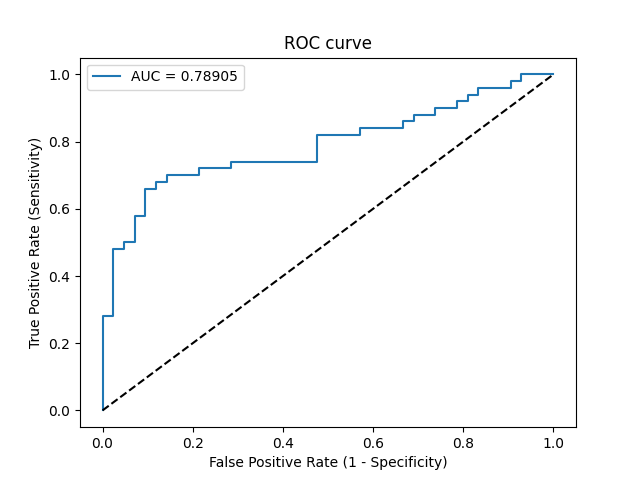

The file beside this chart, header and first rows:
Threshold, Sensitivity, Specificity, NPV, PPV
inf, 0.0, 1.0, 0.4565, 0
0.8629, 0.02, 1.0, 0.4615, 1.0
0.7515, 0.28, 1.0, 0.5385, 1.0
0.7507, 0.28, 0.9762, 0.5325, 0.9333
0.7138, 0.48, 0.9762, 0.6119, 0.96
0.7133, 0.48, 0.9524, 0.6061, 0.9231
0.7079, 0.5, 0.9524, 0.6154, 0.9259
0.7053, 0.5, 0.9286, 0.6094, 0.8929
0.6875, 0.58, 0.9286, 0.65, 0.9062
0.6845, 0.58, 0.9048, 0.6441, 0.8788
0.6758, 0.66, 0.9048, 0.6909, 0.8919
0.6729, 0.66, 0.881, 0.6852, 0.8684
0.6696, 0.68, 0.881, 0.6981, 0.8718
0.6694, 0.68, 0.8571, 0.6923, 0.85
0.6675, 0.7, 0.8571, 0.7059, 0.8537
0.6595, 0.7, 0.7857, 0.6875, 0.7955
0.6519, 0.72, 0.7857, 0.7021, 0.8
0.6489, 0.72, 0.7143, 0.6818, 0.75
0.6487, 0.74, 0.7143, 0.6977, 0.7551
0.6204, 0.74, 0.5238, 0.6286, 0.6491
0.6056, 0.82, 0.5238, 0.7097, 0.6721
0.5905, 0.82, 0.4286, 0.6667, 0.6308
0.5883, 0.84, 0.4286, 0.6923, 0.6364
0.5699, 0.84, 0.3333, 0.6364, 0.6
0.5686, 0.86, 0.3333, 0.6667, 0.6056
0.5636, 0.86, 0.3095, 0.65, 0.5972
0.5599, 0.88, 0.3095, 0.6842, 0.6027
0.5505, 0.88, 0.2619, 0.6471, 0.5867
0.5404, 0.9, 0.2619, 0.6875, 0.5921
0.5385, 0.9, 0.2143, 0.6429, 0.5769
0.5322, 0.92, 0.2143, 0.6923, 0.5823
0.5197, 0.92, 0.1905, 0.6667, 0.575
0.4791, 0.94, 0.1905, 0.7273, 0.5802
0.4371, 0.94, 0.1667, 0.7, 0.5732
0.437, 0.96, 0.1667, 0.7778, 0.5783
0.4046, 0.96, 0.09524, 0.6667, 0.5581
0.3532, 0.98, 0.09524, 0.8, 0.5632
0.3113, 0.98, 0.07143, 0.75, 0.5568
0.3007, 1.0, 0.07143, 1.0, 0.5618
0.06965, 1.0, 0.0, 0, 0.5435
